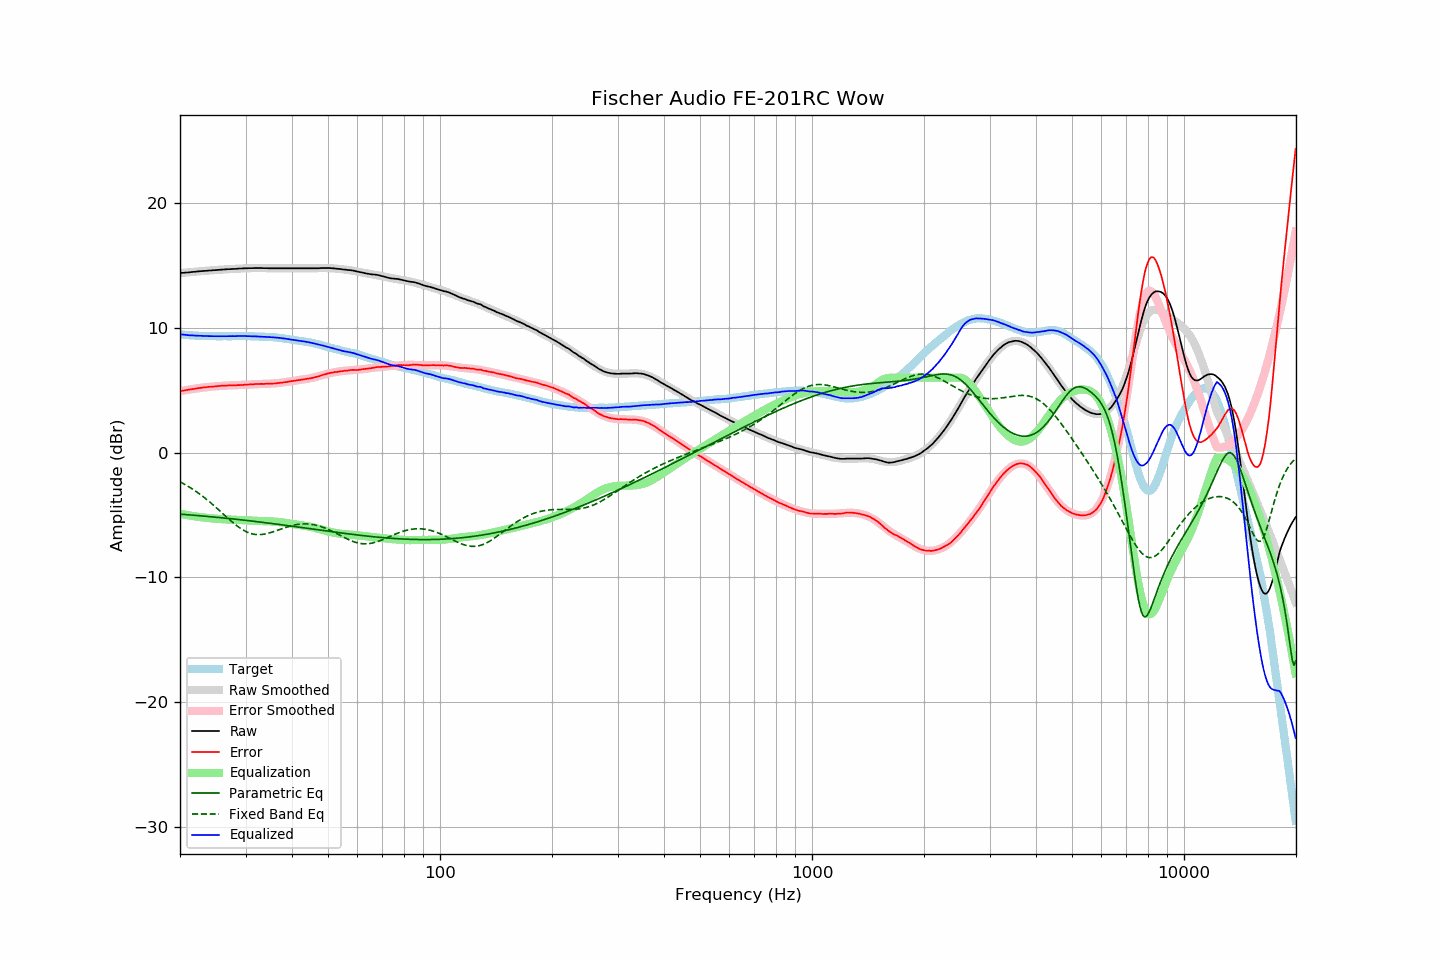

Values plotted in this chart, from the file beside it:
frequency, raw, error, smoothed, error_smoothed, equalization, parametric_eq, fixed_band_eq, equalized_raw, equalized_smoothed, target
20.00, 14.38, 4.92, 14.38, 4.91, -4.91, -4.94, -2.35, 9.47, 9.47, 9.47
20.20, 14.39, 4.94, 14.39, 4.93, -4.93, -4.95, -2.42, 9.46, 9.46, 9.46
20.40, 14.40, 4.96, 14.40, 4.96, -4.96, -4.96, -2.49, 9.44, 9.44, 9.45
20.61, 14.41, 4.98, 14.41, 4.98, -4.98, -4.97, -2.56, 9.43, 9.43, 9.44
20.81, 14.42, 5.01, 14.43, 5.01, -5.01, -4.98, -2.63, 9.42, 9.42, 9.42
21.02, 14.43, 5.03, 14.44, 5.03, -5.03, -4.99, -2.71, 9.40, 9.41, 9.40
21.23, 14.44, 5.05, 14.45, 5.05, -5.05, -5.00, -2.79, 9.39, 9.40, 9.39
21.44, 14.46, 5.06, 14.46, 5.07, -5.07, -5.01, -2.87, 9.39, 9.39, 9.40
21.66, 14.47, 5.09, 14.47, 5.09, -5.09, -5.02, -2.95, 9.38, 9.38, 9.38
21.87, 14.48, 5.10, 14.49, 5.11, -5.11, -5.03, -3.03, 9.37, 9.37, 9.38
22.09, 14.49, 5.13, 14.50, 5.13, -5.13, -5.04, -3.12, 9.36, 9.37, 9.36
22.31, 14.51, 5.15, 14.51, 5.15, -5.15, -5.05, -3.21, 9.37, 9.36, 9.36
22.54, 14.52, 5.17, 14.52, 5.17, -5.17, -5.06, -3.31, 9.36, 9.35, 9.35
22.76, 14.53, 5.18, 14.53, 5.18, -5.18, -5.08, -3.40, 9.35, 9.35, 9.35
22.99, 14.54, 5.20, 14.54, 5.20, -5.20, -5.09, -3.50, 9.34, 9.34, 9.34
23.22, 14.55, 5.22, 14.55, 5.21, -5.21, -5.10, -3.60, 9.34, 9.34, 9.33
23.45, 14.56, 5.22, 14.56, 5.23, -5.23, -5.11, -3.70, 9.33, 9.33, 9.34
23.69, 14.57, 5.24, 14.57, 5.24, -5.24, -5.12, -3.80, 9.33, 9.33, 9.33
23.92, 14.58, 5.26, 14.58, 5.26, -5.26, -5.13, -3.91, 9.33, 9.33, 9.32
24.16, 14.59, 5.27, 14.59, 5.27, -5.27, -5.15, -4.02, 9.32, 9.32, 9.33
24.40, 14.60, 5.28, 14.61, 5.28, -5.28, -5.16, -4.13, 9.32, 9.32, 9.33
24.65, 14.61, 5.29, 14.61, 5.29, -5.29, -5.17, -4.24, 9.32, 9.32, 9.33
24.89, 14.62, 5.30, 14.62, 5.30, -5.30, -5.18, -4.35, 9.32, 9.32, 9.33
25.14, 14.63, 5.32, 14.63, 5.31, -5.31, -5.19, -4.47, 9.32, 9.32, 9.31
25.39, 14.64, 5.33, 14.64, 5.33, -5.33, -5.21, -4.59, 9.32, 9.32, 9.31
25.65, 14.65, 5.34, 14.65, 5.33, -5.33, -5.22, -4.70, 9.32, 9.32, 9.31
25.91, 14.66, 5.35, 14.66, 5.34, -5.34, -5.23, -4.82, 9.32, 9.32, 9.31
26.16, 14.67, 5.35, 14.67, 5.35, -5.35, -5.25, -4.94, 9.32, 9.32, 9.32
26.43, 14.67, 5.35, 14.68, 5.36, -5.36, -5.26, -5.06, 9.31, 9.32, 9.32
26.69, 14.68, 5.36, 14.68, 5.36, -5.36, -5.27, -5.17, 9.32, 9.32, 9.32
26.96, 14.69, 5.37, 14.69, 5.37, -5.37, -5.28, -5.29, 9.32, 9.32, 9.32
27.23, 14.69, 5.38, 14.70, 5.38, -5.38, -5.30, -5.40, 9.32, 9.32, 9.32
27.50, 14.70, 5.39, 14.71, 5.38, -5.38, -5.31, -5.51, 9.32, 9.32, 9.32
27.77, 14.71, 5.39, 14.71, 5.39, -5.39, -5.33, -5.62, 9.33, 9.33, 9.33
28.05, 14.71, 5.39, 14.72, 5.39, -5.39, -5.34, -5.73, 9.32, 9.33, 9.32
28.33, 14.72, 5.39, 14.73, 5.40, -5.40, -5.35, -5.83, 9.33, 9.33, 9.33
28.62, 14.73, 5.40, 14.73, 5.40, -5.40, -5.37, -5.93, 9.33, 9.33, 9.33
28.90, 14.74, 5.40, 14.74, 5.41, -5.41, -5.38, -6.02, 9.34, 9.33, 9.34
29.19, 14.74, 5.40, 14.75, 5.41, -5.41, -5.40, -6.11, 9.33, 9.33, 9.34
29.48, 14.75, 5.42, 14.75, 5.42, -5.42, -5.41, -6.19, 9.33, 9.33, 9.34
29.78, 14.76, 5.43, 14.76, 5.43, -5.43, -5.42, -6.27, 9.34, 9.33, 9.34
30.08, 14.76, 5.43, 14.76, 5.43, -5.43, -5.44, -6.33, 9.33, 9.33, 9.33
30.38, 14.76, 5.44, 14.77, 5.44, -5.44, -5.45, -6.39, 9.32, 9.33, 9.32
30.68, 14.77, 5.45, 14.77, 5.45, -5.45, -5.47, -6.44, 9.33, 9.32, 9.32
30.99, 14.77, 5.45, 14.78, 5.46, -5.46, -5.48, -6.49, 9.32, 9.32, 9.32
31.30, 14.77, 5.46, 14.78, 5.46, -5.46, -5.50, -6.52, 9.31, 9.32, 9.32
31.61, 14.78, 5.47, 14.78, 5.47, -5.47, -5.51, -6.55, 9.31, 9.31, 9.31
31.93, 14.78, 5.49, 14.78, 5.48, -5.48, -5.53, -6.57, 9.31, 9.30, 9.29
32.24, 14.78, 5.48, 14.78, 5.48, -5.48, -5.54, -6.58, 9.30, 9.30, 9.30
32.57, 14.78, 5.49, 14.78, 5.49, -5.49, -5.56, -6.58, 9.30, 9.29, 9.29
32.89, 14.78, 5.50, 14.78, 5.49, -5.49, -5.58, -6.58, 9.29, 9.29, 9.29
33.22, 14.78, 5.50, 14.78, 5.49, -5.49, -5.59, -6.57, 9.29, 9.28, 9.28
33.55, 14.77, 5.49, 14.78, 5.50, -5.50, -5.61, -6.55, 9.27, 9.28, 9.28
33.89, 14.77, 5.50, 14.77, 5.50, -5.50, -5.62, -6.53, 9.27, 9.27, 9.27
34.23, 14.77, 5.52, 14.77, 5.51, -5.51, -5.64, -6.50, 9.27, 9.27, 9.26
34.57, 14.76, 5.51, 14.77, 5.51, -5.51, -5.66, -6.47, 9.25, 9.26, 9.25
34.92, 14.76, 5.52, 14.77, 5.52, -5.52, -5.67, -6.43, 9.24, 9.25, 9.24
35.27, 14.76, 5.51, 14.77, 5.52, -5.52, -5.69, -6.39, 9.24, 9.24, 9.26
35.62, 14.76, 5.53, 14.76, 5.53, -5.53, -5.71, -6.35, 9.23, 9.23, 9.23
35.97, 14.76, 5.53, 14.76, 5.54, -5.54, -5.72, -6.30, 9.22, 9.22, 9.23
... 635 more rows
